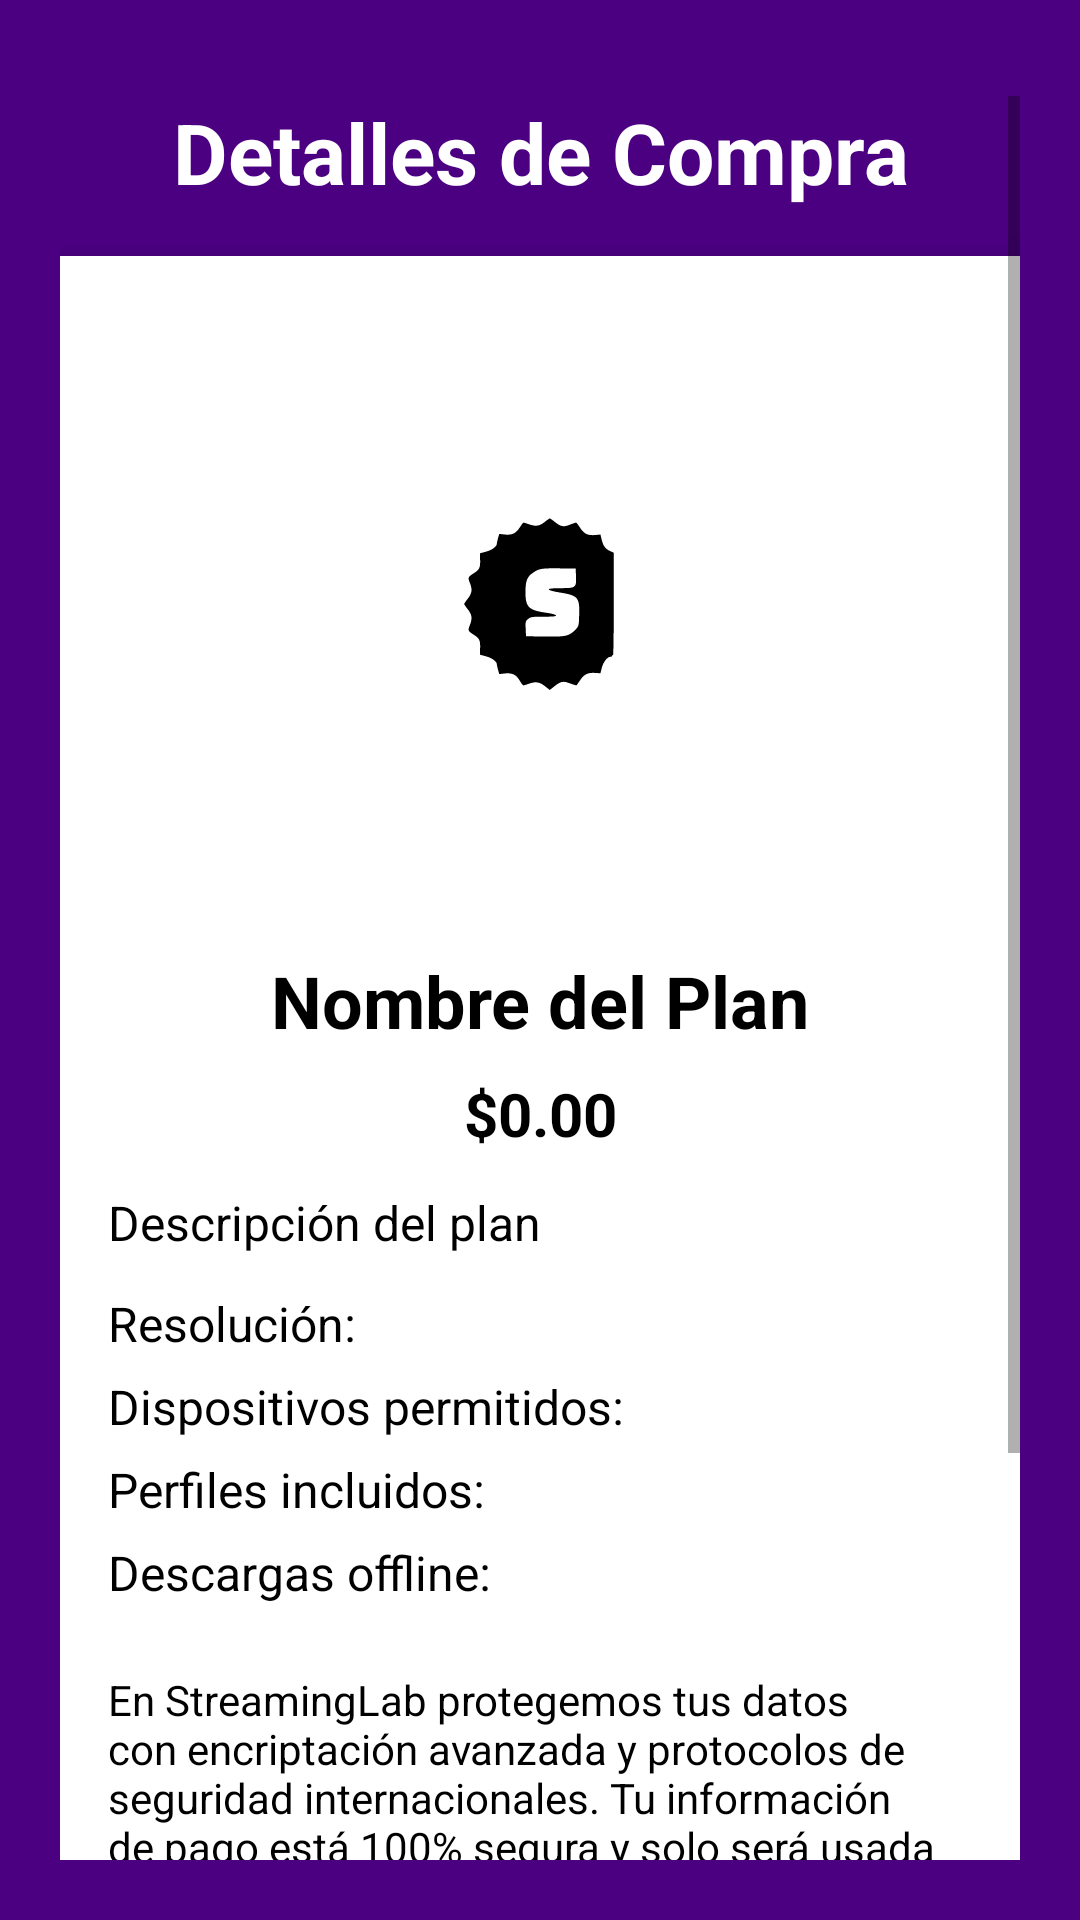

Here is an Android app screen rendered from its layout file. Give the layout XML and the strings, colors and styles it references.
<!-- AndroidManifest.xml: application theme Theme.StreamingLab -->
<!-- res/layout/fragment_plan_detail.xml -->
<?xml version="1.0" encoding="utf-8"?>
<ScrollView xmlns:android="http://schemas.android.com/apk/res/android"
    android:layout_width="match_parent"
    android:layout_height="match_parent"
    android:background="@color/purple_200"
    android:paddingTop="32dp"
    android:paddingBottom="20dp"
    android:paddingStart="20dp"
    android:paddingEnd="20dp">

    <LinearLayout
        android:layout_width="match_parent"
        android:layout_height="wrap_content"
        android:orientation="vertical">

        
        <TextView
            android:id="@+id/tvPlanDetailTitle"
            android:layout_width="match_parent"
            android:layout_height="wrap_content"
            android:text="Detalles de Compra"
            android:textColor="@android:color/white"
            android:textSize="28sp"
            android:textStyle="bold"
            android:gravity="center"
            android:layout_marginBottom="16dp" />

        
        <LinearLayout
            android:layout_width="match_parent"
            android:layout_height="wrap_content"
            android:orientation="vertical"
            android:padding="16dp"
            android:background="@android:color/white"
            android:elevation="6dp"
            android:layout_marginBottom="20dp">

            
            <ImageView
                android:id="@+id/imgPlanDetail"
                android:layout_width="match_parent"
                android:layout_height="200dp"
                android:scaleType="centerInside"
                android:contentDescription="Imagen del plan"
                android:layout_marginBottom="16dp"
                android:src="@drawable/ic_launcher_foreground" />

            
            <TextView
                android:id="@+id/tvDetailName"
                android:layout_width="match_parent"
                android:layout_height="wrap_content"
                android:text="Nombre del Plan"
                android:textColor="@android:color/black"
                android:textSize="24sp"
                android:textStyle="bold"
                android:gravity="center"
                android:layout_marginBottom="8dp" />

            
            <TextView
                android:id="@+id/tvDetailPrice"
                android:layout_width="match_parent"
                android:layout_height="wrap_content"
                android:text="$0.00"
                android:textColor="@android:color/black"
                android:textSize="20sp"
                android:textStyle="bold"
                android:gravity="center"
                android:layout_marginBottom="12dp" />

            
            <TextView
                android:id="@+id/tvDetailDescription"
                android:layout_width="match_parent"
                android:layout_height="wrap_content"
                android:text="Descripción del plan"
                android:textColor="@android:color/black"
                android:textSize="16sp"
                android:layout_marginBottom="12dp" />

            
            <TextView
                android:id="@+id/tvDetailResolution"
                android:layout_width="match_parent"
                android:layout_height="wrap_content"
                android:text="Resolución:"
                android:textColor="@android:color/black"
                android:textSize="16sp"
                android:layout_marginBottom="6dp" />

            <TextView
                android:id="@+id/tvDetailDevices"
                android:layout_width="match_parent"
                android:layout_height="wrap_content"
                android:text="Dispositivos permitidos:"
                android:textColor="@android:color/black"
                android:textSize="16sp"
                android:layout_marginBottom="6dp" />

            <TextView
                android:id="@+id/tvDetailProfiles"
                android:layout_width="match_parent"
                android:layout_height="wrap_content"
                android:text="Perfiles incluidos:"
                android:textColor="@android:color/black"
                android:textSize="16sp"
                android:layout_marginBottom="6dp" />

            <TextView
                android:id="@+id/tvDetailOffline"
                android:layout_width="match_parent"
                android:layout_height="wrap_content"
                android:text="Descargas offline:"
                android:textColor="@android:color/black"
                android:textSize="16sp"
                android:layout_marginBottom="10dp" />

            
            <TextView
                android:id="@+id/tvTrust"
                android:layout_width="match_parent"
                android:layout_height="wrap_content"
                android:text="En StreamingLab protegemos tus datos con encriptación avanzada y protocolos de seguridad internacionales. Tu información de pago está 100% segura y solo será usada para procesar tu suscripción."
                android:textColor="@android:color/black"
                android:textSize="14sp"
                android:layout_marginTop="12dp"
                android:layout_marginBottom="12dp" />

        </LinearLayout>

        
        <Button
            android:id="@+id/btnContinueToPayment"
            android:layout_width="match_parent"
            android:layout_height="wrap_content"
            android:text="Continuar al Pago"
            android:backgroundTint="@color/purple_500"
            android:textColor="@android:color/white"
            android:textSize="18sp"
            android:padding="12dp"
            android:layout_marginBottom="30dp" />

        
        <Button
            android:id="@+id/btnPlanDetailBack"
            android:layout_width="match_parent"
            android:layout_height="wrap_content"
            android:text="Volver"
            android:backgroundTint="@color/purple_500"
            android:textColor="@android:color/white"
            android:textSize="16sp"
            android:padding="12dp"
            android:layout_marginBottom="16dp" />

    </LinearLayout>

</ScrollView>
<!-- resources referenced by this layout -->
<resources>
  <color name="purple_200">#4B0082</color>
  <color name="purple_500">#9C27B0</color>
  <!-- drawable ic_launcher_foreground (drawable) -->
  <vector xmlns:android="http://schemas.android.com/apk/res/android"
      android:width="108dp"
      android:height="108dp"
      android:viewportWidth="500"
      android:viewportHeight="500">
    <group android:scaleX="1.6316667"
        android:scaleY="1.6316667"
        android:translateX="-142.80864"
        android:translateY="-157.91667">
      <path
          android:pathData="M245.1,172.5c-4.9,3.9 -8.3,4.4 -15.1,2 -2.3,-0.8 -4.5,-1.5 -4.9,-1.5 -0.3,-0 -1.9,2.1 -3.5,4.6 -3.6,5.7 -7.3,7.4 -14.2,6.7l-5.2,-0.6 -1.1,3.9c-0.6,2.2 -1.1,4.4 -1.1,5 0,2.9 -4.2,6.2 -10,7.8l-6.1,1.7 0.2,5.7c0.3,7.9 -0.5,9.6 -6.1,13.2 -5.5,3.5 -5.7,4.1 -3.5,9.3 2.4,5.9 1.9,9.7 -2,14.6 -1.9,2.4 -3.5,4.7 -3.5,5.1 0,0.4 1.6,2.7 3.5,5.1 3.9,4.9 4.4,8.7 2,14.6 -2.2,5.2 -2,5.8 3.5,9.3 5.6,3.6 6.4,5.3 6.1,13.2l-0.2,5.7 6.1,1.7c5.8,1.6 10,4.9 10,7.8 0,0.6 0.5,2.8 1.1,5l1.1,3.9 5.2,-0.6c7.1,-0.7 10.8,1 14.1,6.7 1.5,2.5 3,4.6 3.5,4.6 0.4,-0 2.7,-0.7 5,-1.5 6.8,-2.4 10.1,-1.9 15.4,2.2l4.6,3.6 4,-3.2c6.4,-5.1 8.5,-5.5 15.2,-3 3.2,1.2 6,2 6.2,1.8 0.1,-0.2 1.7,-2.5 3.4,-5 3.7,-5.5 7.3,-7.2 14.1,-6.7l5,0.3 1.2,-4.8c1.3,-5.5 5.2,-10.7 8,-10.7 1,-0 1.9,-0.5 1.9,-1.1 0,-0.5 0.3,-0.8 0.8,-0.6 0.4,0.3 0.7,-21.4 0.7,-48.1l0,-48.7 -3.7,-1.7c-4.4,-2.1 -6.3,-4.7 -7.8,-10.9l-1.1,-4.6 -5.3,0.5c-6.8,0.5 -10.5,-1.3 -14.2,-7.3 -1.6,-2.5 -3.2,-4.5 -3.6,-4.5 -0.4,-0 -3,0.9 -5.8,2 -6.1,2.4 -8.5,2 -14.2,-2.6 -2.4,-1.9 -4.5,-3.4 -4.8,-3.4 -0.3,-0 -2.5,1.6 -4.9,3.5zM274.8,223.9c0.4,10.7 -0.1,11.1 -14.5,11.1 -14.8,-0 -14.9,1.8 -0.4,4.2 16.7,2.7 18.4,4.7 17.9,20.7 -0.3,11 -0.3,11 -3.7,14.5 -5.8,6 -9.2,6.7 -29.1,6.4l-17.5,-0.3 -0.3,-7.1c-0.3,-6.8 -0.1,-7.3 2.4,-9.3 2.4,-1.9 4,-2.1 14.6,-2.1 9.1,-0 11.9,-0.3 11.6,-1.2 -0.3,-0.8 -4.1,-1.8 -9.1,-2.5 -16.8,-2.4 -19.7,-5.3 -19.7,-19.6 0,-10.5 1.5,-14.4 7,-18.2 5.7,-4 8.2,-4.4 25,-4.2l15.5,0.2 0.3,7.4z"
          android:fillColor="#000000"
          android:strokeColor="#00000000"/>
    </group>
  </vector>
  <style name="Theme.StreamingLab" parent="Theme.AppCompat.Light.NoActionBar">
          <item name="colorPrimary">@color/purple_500</item>
          <item name="colorPrimaryDark">@color/purple_700</item>
          <item name="colorAccent">@color/purple_200</item>
      </style>
  <color name="purple_700">#7B1FA2</color>
</resources>
